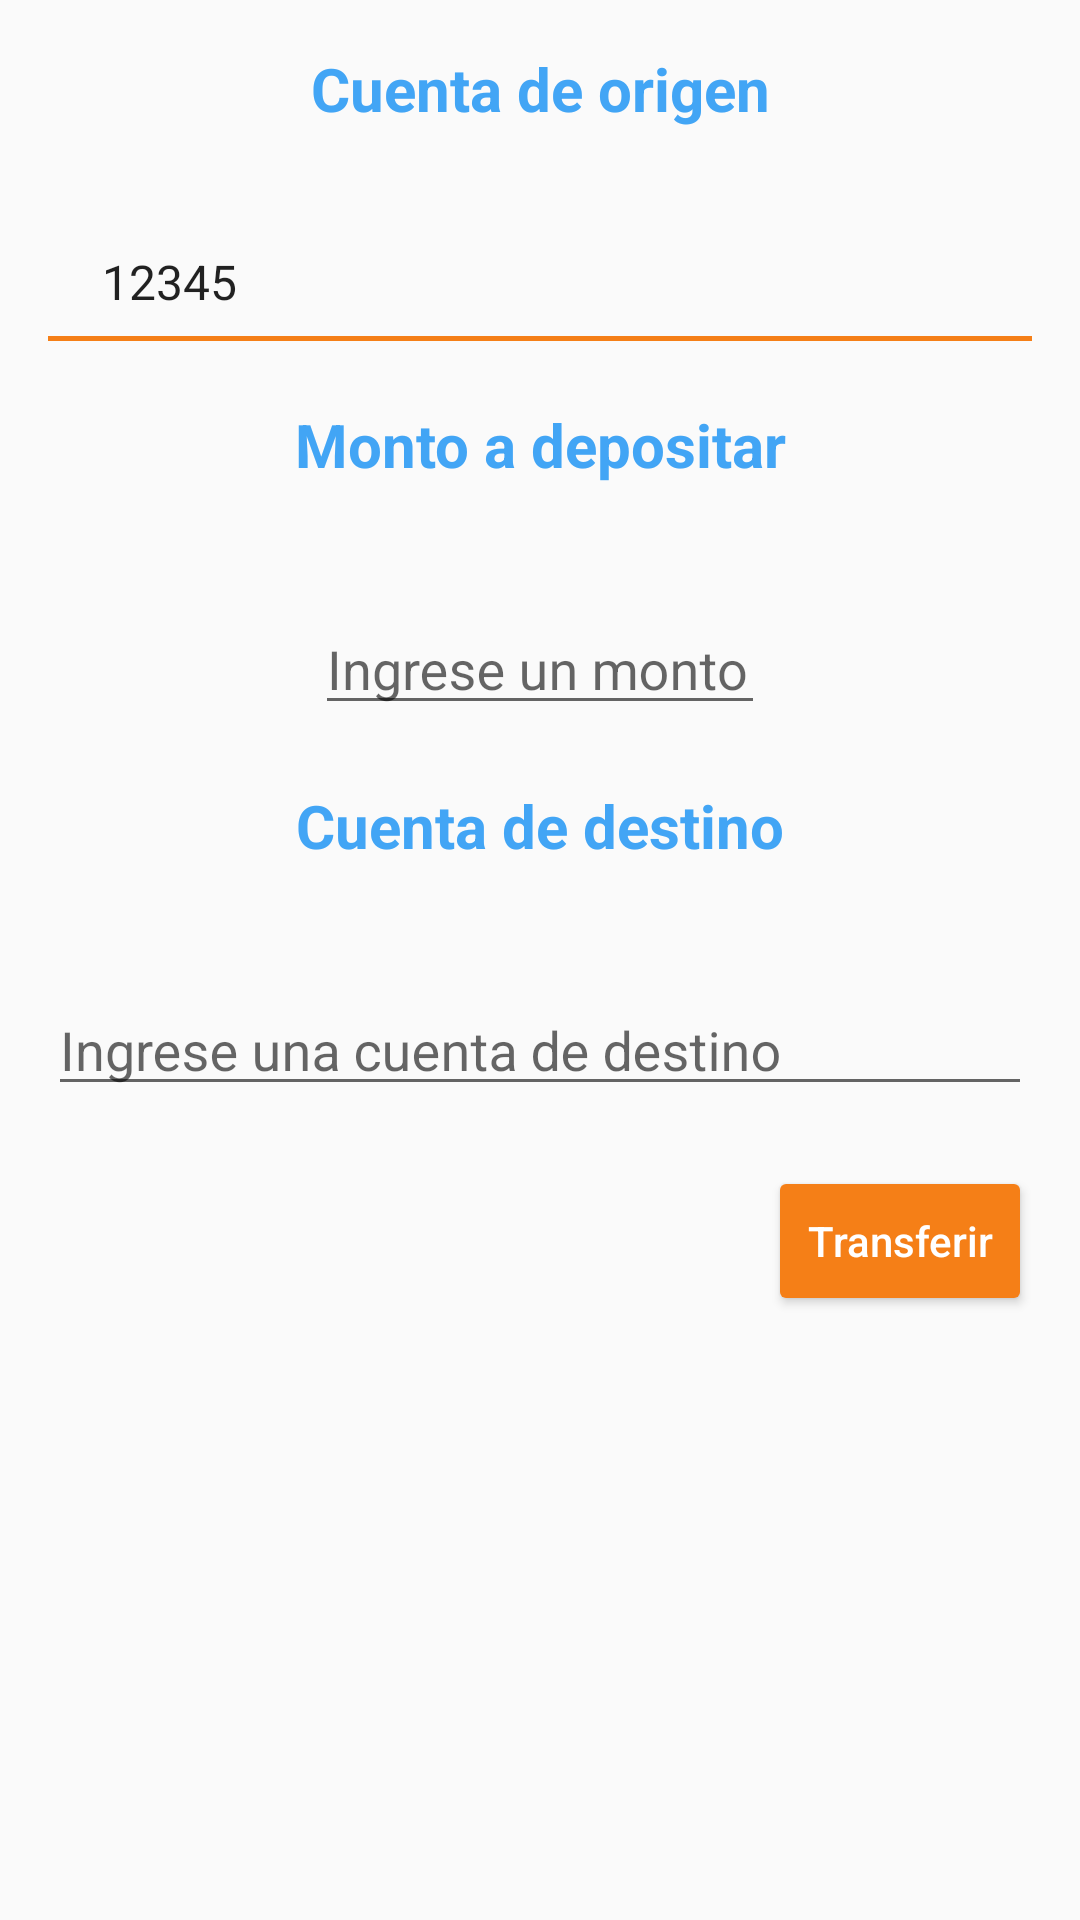

Reconstruct the res/layout file that produces this screen, plus the resources it refers to.
<!-- AndroidManifest.xml: application theme AppTheme -->
<!-- res/layout/content_transference.xml -->
<?xml version="1.0" encoding="utf-8"?>
<RelativeLayout
    xmlns:android="http://schemas.android.com/apk/res/android"
    xmlns:app="http://schemas.android.com/apk/res-auto"
    xmlns:tools="http://schemas.android.com/tools"
    android:layout_width="match_parent"
    android:layout_height="match_parent"
    android:paddingBottom="@dimen/activity_vertical_margin"
    android:paddingLeft="@dimen/activity_horizontal_margin"
    android:paddingRight="@dimen/activity_horizontal_margin"
    android:paddingTop="@dimen/activity_vertical_margin"
    app:layout_behavior="@string/appbar_scrolling_view_behavior"
    tools:context=".Activities.TransferenceActivity"
    tools:showIn="@layout/activity_transference">

    <ScrollView
        android:layout_width="match_parent"
        android:layout_height="match_parent">

        <LinearLayout
            android:layout_width="match_parent"
            android:layout_height="match_parent"
            android:gravity="center_horizontal"
            android:orientation="vertical">


            
            <TextView
                style="@style/UpnBank.Subtitle.FullWidth"
                android:text="Cuenta de origen"
                />

            <Spinner
                android:id="@+id/spn_bank_account_list"
                android:layout_width="match_parent"
                android:layout_height="wrap_content"
                android:layout_marginBottom="20dp"
                android:background="@drawable/spinner_border_bottom_background"
                android:entries="@array/arr_accounts"/>


            
            <TextView
                style="@style/UpnBank.Subtitle.FullWidth"
                android:text="Monto a depositar"
                />

            <android.support.design.widget.TextInputLayout
                android:layout_width="150dp"
                android:layout_height="50dp"
                android:layout_marginBottom="20dp"
                android:hint="Ingrese un monto">
                <EditText
                    android:id="@+id/edt_monto"
                    android:layout_width="match_parent"
                    android:layout_height="match_parent"
                    android:inputType="number"
                    />
            </android.support.design.widget.TextInputLayout>


            
            <TextView
                style="@style/UpnBank.Subtitle.FullWidth"
                android:text="Cuenta de destino"
                />

            <android.support.design.widget.TextInputLayout
                android:layout_width="match_parent"
                android:layout_height="50dp"
                android:layout_marginBottom="20dp"
                android:hint="Ingrese una cuenta de destino">
                <EditText
                    android:id="@+id/edt_num_cuenta_destino"
                    android:layout_width="match_parent"
                    android:layout_height="match_parent"
                    android:inputType="text"
                    />
            </android.support.design.widget.TextInputLayout>

            
            <Button
                style="@style/Widget.AppCompat.Button.Colored"
                android:id="@+id/btn_transfer"
                android:layout_width="wrap_content"
                android:layout_height="50dp"
                android:layout_gravity="end"
                android:paddingStart="10dp"
                android:paddingEnd="10dp"
                android:textAllCaps="false"
                android:text="Transferir"/>
        </LinearLayout>
    </ScrollView>
</RelativeLayout>
<!-- res/layout/activity_transference.xml (included above) -->
<?xml version="1.0" encoding="utf-8"?>
<android.support.design.widget.CoordinatorLayout
    xmlns:android="http://schemas.android.com/apk/res/android"
    xmlns:app="http://schemas.android.com/apk/res-auto"
    xmlns:tools="http://schemas.android.com/tools"
    android:layout_width="match_parent"
    android:layout_height="match_parent"
    android:fitsSystemWindows="true"
    tools:context=".Activities.TransferenceActivity">

    <android.support.design.widget.AppBarLayout
        android:layout_width="match_parent"
        android:layout_height="wrap_content"
        android:theme="@style/AppTheme.AppBarOverlay">

        <android.support.v7.widget.Toolbar
            android:id="@+id/toolbar"
            android:layout_width="match_parent"
            android:layout_height="?attr/actionBarSize"
            android:background="?attr/colorPrimary"
            app:popupTheme="@style/AppTheme.PopupOverlay"/>

    </android.support.design.widget.AppBarLayout>

    <include layout="@layout/content_transference"/>


</android.support.design.widget.CoordinatorLayout>
<!-- resources referenced by this layout -->
<resources>
  <string-array name="arr_accounts">
          <item>12345</item>
          <item>23451</item>
          <item>34512</item>
      </string-array>
  <dimen name="activity_horizontal_margin">16dp</dimen>
  <dimen name="activity_vertical_margin">16dp</dimen>
  <!-- drawable spinner_border_bottom_background (drawable) -->
  <?xml version="1.0" encoding="utf-8"?>
  <layer-list xmlns:android="http://schemas.android.com/apk/res/android" >
      <item
          android:bottom="1dp"
          android:left="-2dp"
          android:right="-2dp"
          android:top="-2dp">
          <shape android:shape="rectangle" >
              <stroke
                  android:width="1.5dp"
                  android:color="@color/colorAccent" />
  
              <solid android:color="#00FFFFFF" />
  
              <padding android:left="10dp"
                       android:right="10dp"
                       android:top="10dp"
                       android:bottom="10dp" />
          </shape>
      </item>
  </layer-list>
  <style name="AppTheme.AppBarOverlay" parent="ThemeOverlay.AppCompat.Dark.ActionBar" />
  <style name="AppTheme.PopupOverlay" parent="ThemeOverlay.AppCompat.Light" />
  <style name="UpnBank.Subtitle.FullWidth">
          <item name="android:layout_width">match_parent</item>
          <item name="android:textAlignment">center</item>
      </style>
  <style name="AppTheme" parent="Base.Theme.AppCompat.Light.DarkActionBar">
          
          <item name="colorPrimary">@color/colorPrimary</item>
          <item name="colorPrimaryDark">@color/colorPrimaryDark</item>
          <item name="colorAccent">@color/colorAccent</item>
      </style>
  <color name="colorAccent">#f57f17</color>
  <color name="colorPrimary">#26a69a</color>
  <color name="colorPrimaryDark">#00897b</color>
</resources>
